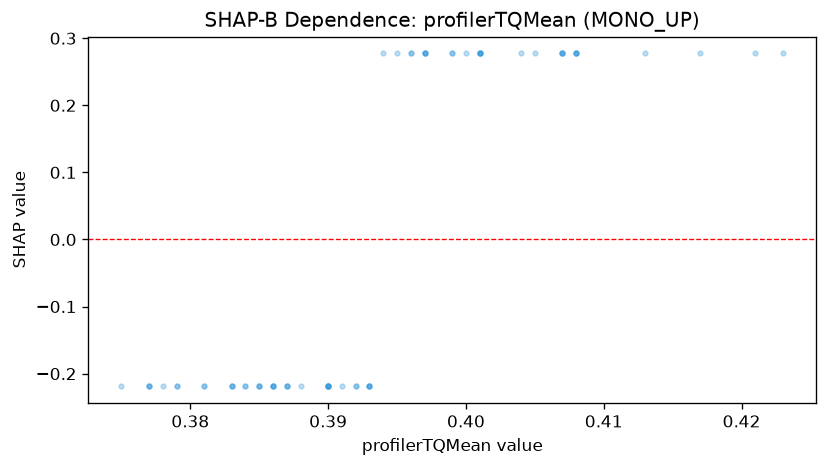

The table this chart was drawn from, first rows:
feature_value, shap_value
0.423, 0.2773
0.408, 0.2773
0.408, 0.2773
0.417, 0.2773
0.421, 0.2773
0.413, 0.2773
0.407, 0.2773
0.407, 0.2773
0.407, 0.2773
0.407, 0.2773
0.405, 0.2773
0.408, 0.2773
0.408, 0.2773
0.401, 0.2773
0.401, 0.2773
0.399, 0.2773
0.397, 0.2773
0.397, 0.2773
0.397, 0.2773
0.399, 0.2773
0.4, 0.2773
0.404, 0.2773
0.401, 0.2773
0.401, 0.2773
0.401, 0.2773
0.396, 0.2773
0.396, 0.2773
0.395, 0.2773
0.394, 0.2773
0.39, -0.2189
0.39, -0.2189
0.383, -0.2189
0.386, -0.2189
0.385, -0.2189
0.379, -0.2189
0.379, -0.2189
0.375, -0.2189
0.377, -0.2189
0.383, -0.2189
0.385, -0.2189
0.387, -0.2189
0.393, -0.2189
0.39, -0.2189
0.39, -0.2189
0.388, -0.2189
0.384, -0.2189
0.384, -0.2189
0.393, -0.2189
0.393, -0.2189
0.393, -0.2189
0.392, -0.2189
0.392, -0.2189
0.39, -0.2189
0.39, -0.2189
0.386, -0.2189
0.383, -0.2189
0.385, -0.2189
0.381, -0.2189
0.381, -0.2189
0.377, -0.2189
... 8 more rows
